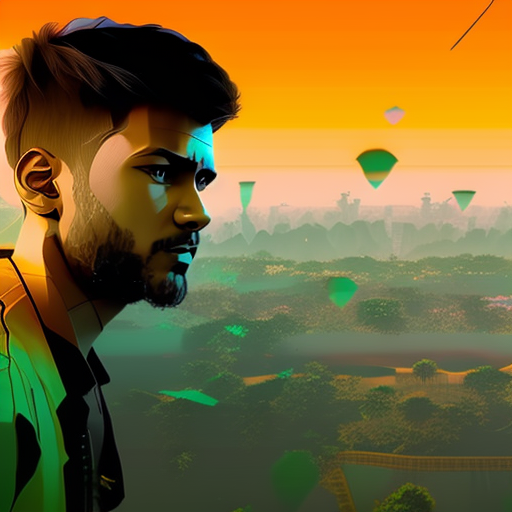
Generation parameters embedded in this image by AUTOMATIC1111 Stable Diffusion web UI or a fork of it (Forge, ...) (PNG 'parameters' text chunk):
"rg43-750-1050 portrait",((nvinkpunk)), modelshoot style, (extremely detailed CG unity 8k wallpaper), wearing medieval armor 
Negative prompt: woman ,canvas frame, 3d, ((disfigured)), ((bad art)), ((deformed)),((extra limbs)),((close up)),((b&w)), weird colors, blurry, (((duplicate))), ((morbid)), ((mutilated)), [out of frame], extra fingers, mutated hands, ((poorly drawn hands)), ((poorly drawn face)), (((mutation))), (((deformed))), ((ugly)), blurry, ((bad anatomy)), (((bad proportions))), ((extra limbs)), cloned face, (((disfigured))), out of frame, ugly, extra limbs, (bad anatomy), gross proportions, (malformed limbs), ((missing arms)), ((missing legs)), (((extra arms))), (((extra legs))), mutated hands, (fused fingers), (too many fingers), (((long neck))), Photoshop, video game, ugly, tiling, poorly drawn hands, poorly drawn feet, poorly drawn face, out of frame, mutation, mutated, extra limbs, extra legs, extra arms, disfigured, deformed, cross-eye, body out of frame, blurry, bad art, bad anatomy, 3d render
Steps: 20, Sampler: Euler a, CFG scale: 7, Seed: 129809445, Size: 512x512, Model hash: 2182245415, Model: Inkpunk-Diffusion-v2